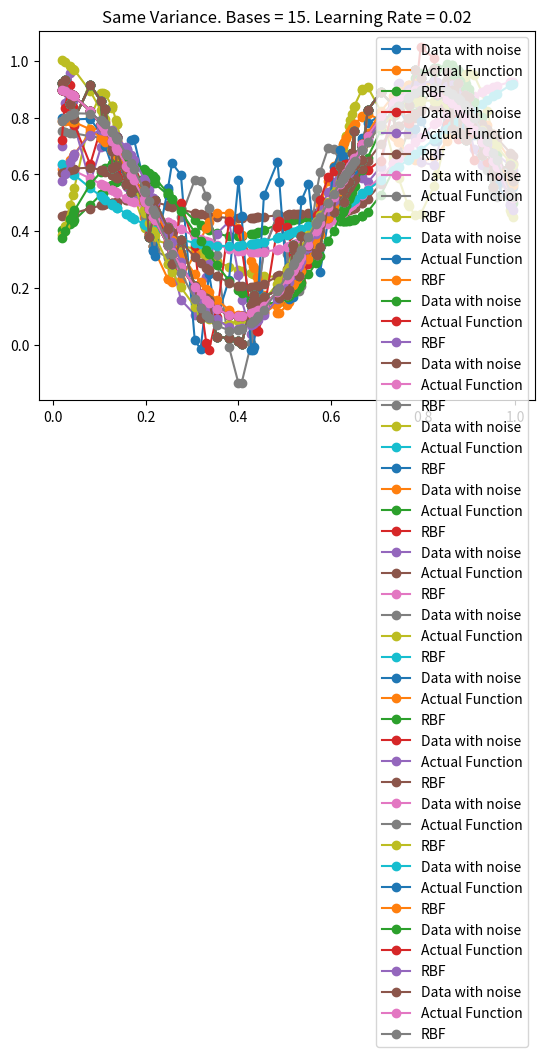

Generate this figure with matplotlib:
import numpy as np
import matplotlib.pyplot as plt

# Constants
ZERO = 0
TOTAL_POINTS = 100
ONE = 1
NEGONE = -1
TWO = 2
T5 = 2.5
P4 = 0.4
P5 = 0.5
VARIANCE = [False, True]
BASES = [3,5,10,15]
LR = [0.01, 0.02]


def generate_inputs():
    x = np.random.uniform(low=0.0, high=1.0, size=(TOTAL_POINTS,)) # getting x values in [0.0, 1.0]
    x.sort(axis=0)
    noise = np.random.uniform(low=-0.1, high=0.1, size=(TOTAL_POINTS,)) # getting noise values in [-0.1, 0.1]
    y = (P5 + (P4*np.cos((x*np.pi*T5))))+noise # getting outputs
    y_actual = (P5 + (P4*np.cos((x*np.pi*T5))))
    return x, y, y_actual


def diff_var(X, k, closestCluster):
    clusters_lone = []
    variances = np.zeros(k) # keep track of variance of each cluster
    for i in range(k):
        points = X[closestCluster == i]  # points in cluster i
        if len(points) < TWO:  # keeping track of lone clusters
            clusters_lone.append(i)
        else:
            variances[i] = np.var(X[closestCluster == i])

    if len(clusters_lone) > ZERO:  # checking if we need to average variances of other clusters
        all_points = []
        for i in range(k):  # getting points that are not part of lone clusters
            if i not in clusters_lone:
                all_points.append(X[closestCluster == i])
        all_points = np.concatenate(all_points).ravel()
        variances[clusters_lone] = np.mean(
            np.var(all_points))  # setting variance of lone clusters to average of total variance
    return variances


def kmeans(X, k, same_var=False):
    clusters = np.random.choice(np.squeeze(X), size=k) # random cluster starting points
    old_clusters = clusters.copy() # keep track of old clusters

    done = False # for convergence

    while not done:
        distances = np.squeeze(np.abs(X[:, np.newaxis] - clusters[np.newaxis, :])) # distance of each point to each cluster
        closestCluster = np.argmin(distances, axis=1) # closest cluster for each point

        for i in range(k):
            points = X[closestCluster == i] # points in cluster i
            if len(points) > 0:
                clusters[i] = np.mean(points, axis=0)

        done = np.linalg.norm(clusters - old_clusters) < 1e-4 # see if clusters have changed
        old_clusters = clusters.copy()

    distances = np.squeeze(np.abs(X[:, np.newaxis] - clusters[np.newaxis, :]))  # distance of each point to each cluster
    closestCluster = np.argmin(distances, axis=1)  # closest cluster for each point

    if not same_var: # must calculate variance of each cluster
        variances = diff_var(X, k, closestCluster)
    else: # use dmax and assume same gaussian width
        dmax = max([np.abs(i-j) for i in clusters for j in clusters])
        var = (dmax / np.sqrt(TWO*k))**TWO
        variances = np.repeat(var, k)
    return clusters, variances


def gaussian_rbf(x, cluster_center, variance):
    return np.exp((NEGONE*((x-cluster_center)**TWO)) / (TWO*variance))


class RBF(object):
    def __init__(self, bases, learning_rate, same_var, epochs=100, gaus_rbf=gaussian_rbf):
        self.bases = bases
        self.learning_rate = learning_rate
        self.epochs = epochs
        self.gaus_rbf = gaus_rbf
        self.same_var = same_var
        self.weights = np.random.randn(bases)
        self.bias = np.random.randn(ONE)

    def fit(self, X, y):
        self.clusters, self.variances = kmeans(X, self.bases, self.same_var)
        for i in range(self.epochs):
            for j in range(X.shape[ZERO]):
                # forward pass
                x_rbf = np.array([self.gaus_rbf(X[j], center, var) for center, var in zip(self.clusters, self.variances)])
                f = x_rbf.T.dot(self.weights) + self.bias


                loss = (y[j] - f).flatten()**TWO
                print('Epoch {} Loss: {}'.format(i+1, loss[ZERO]))

                # backward pass
                error = -(y[j] - f).flatten()
                print(error)

                # update
                self.weights = self.weights - (self.learning_rate*x_rbf*error)
                self.bias = self.bias - (self.learning_rate*error)

    def predictions(self, X):
        y_pred = []
        for j in range(X.shape[ZERO]):
            x_rbf = np.array([self.gaus_rbf(X[j], center, var) for center, var in zip(self.clusters, self.variances)])
            f = x_rbf.T.dot(self.weights) + self.bias
            y_pred.append(f)
        return np.array(y_pred)


def plot(X, y, y_pred, bases, learning_rate, same_var, y_act):
    tt = 'Different' if not same_var else 'Same'
    title_text = '{} Variance. Bases = {}. Learning Rate = {}'.format(tt, bases, learning_rate)
    plt.plot(X, y, '-o', label='Data with noise')
    plt.plot(X, y_act, '-o', label='Actual Function')
    plt.plot(X, y_pred, '-o', label='RBF')
    plt.legend()
    plt.title(title_text)
    plt.show()


def predict(X, y, bases, learning_rate, y_act, same_var=False):
    rbf = RBF(bases, learning_rate, same_var=same_var)
    rbf.fit(X, y)
    y_pred = rbf.predictions(X)
    plot(X, y, y_pred, bases, learning_rate, same_var, y_act)


# Press the green button in the gutter to run the script.
if __name__ == '__main__':
    x,y, y_actual = generate_inputs()
    for a in VARIANCE:
        for b in BASES:
            for lr in LR:
                predict(x, y, b, lr, y_actual, a)